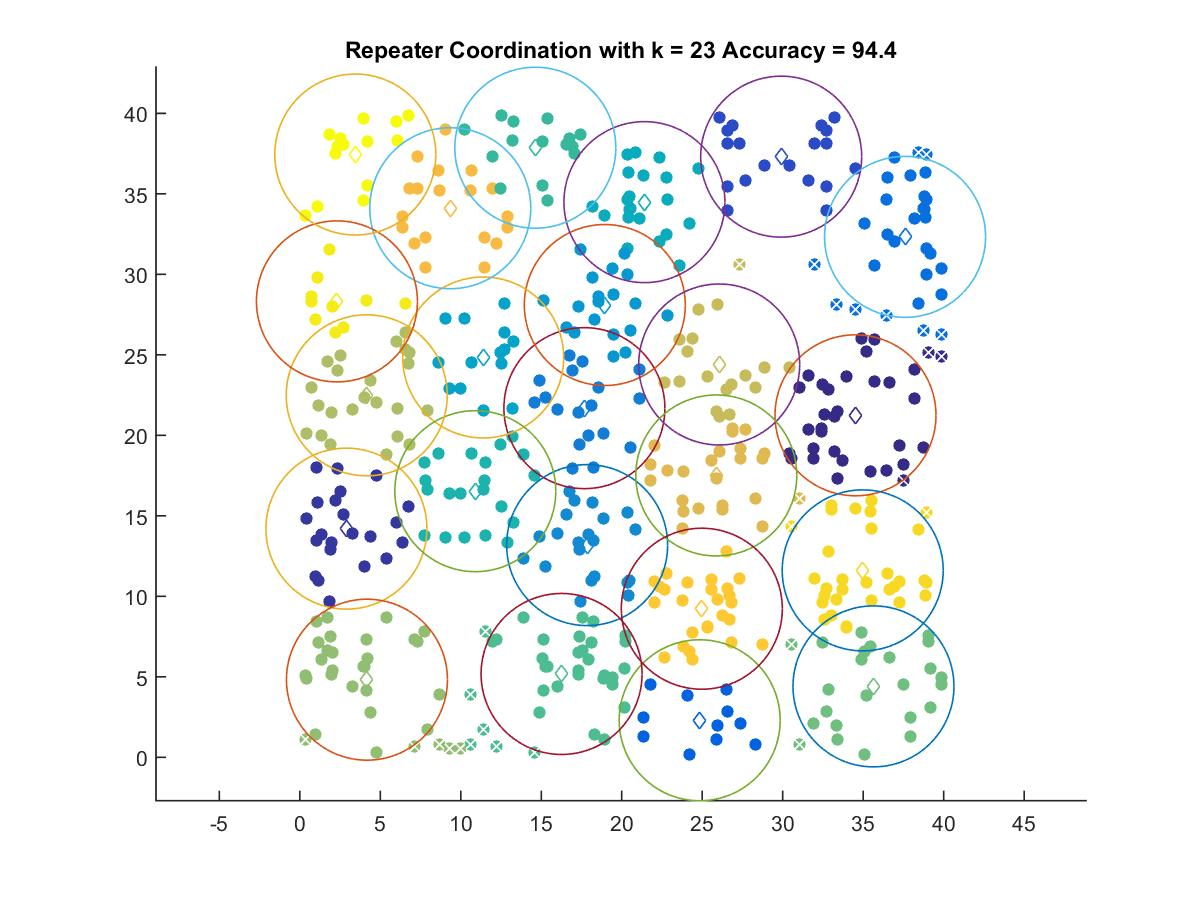

Values plotted in this chart, from the file beside it:
34.522, 21.244
2.896, 14.2
29.9, 37.31
24.84, 2.298
37.6, 32.33
17.68, 21.69
17.85, 13.18
18.95, 28.09
11.39, 24.84
21.41, 34.49
10.9, 16.53
14.63, 37.87
16.26, 5.174
35.64, 4.403
4.171, 4.818
4.159, 22.48
26.05, 24.4
25.87, 17.51
9.348, 34.11
24.98, 9.228
34.97, 11.61
2.307, 28.32
3.447, 37.44
